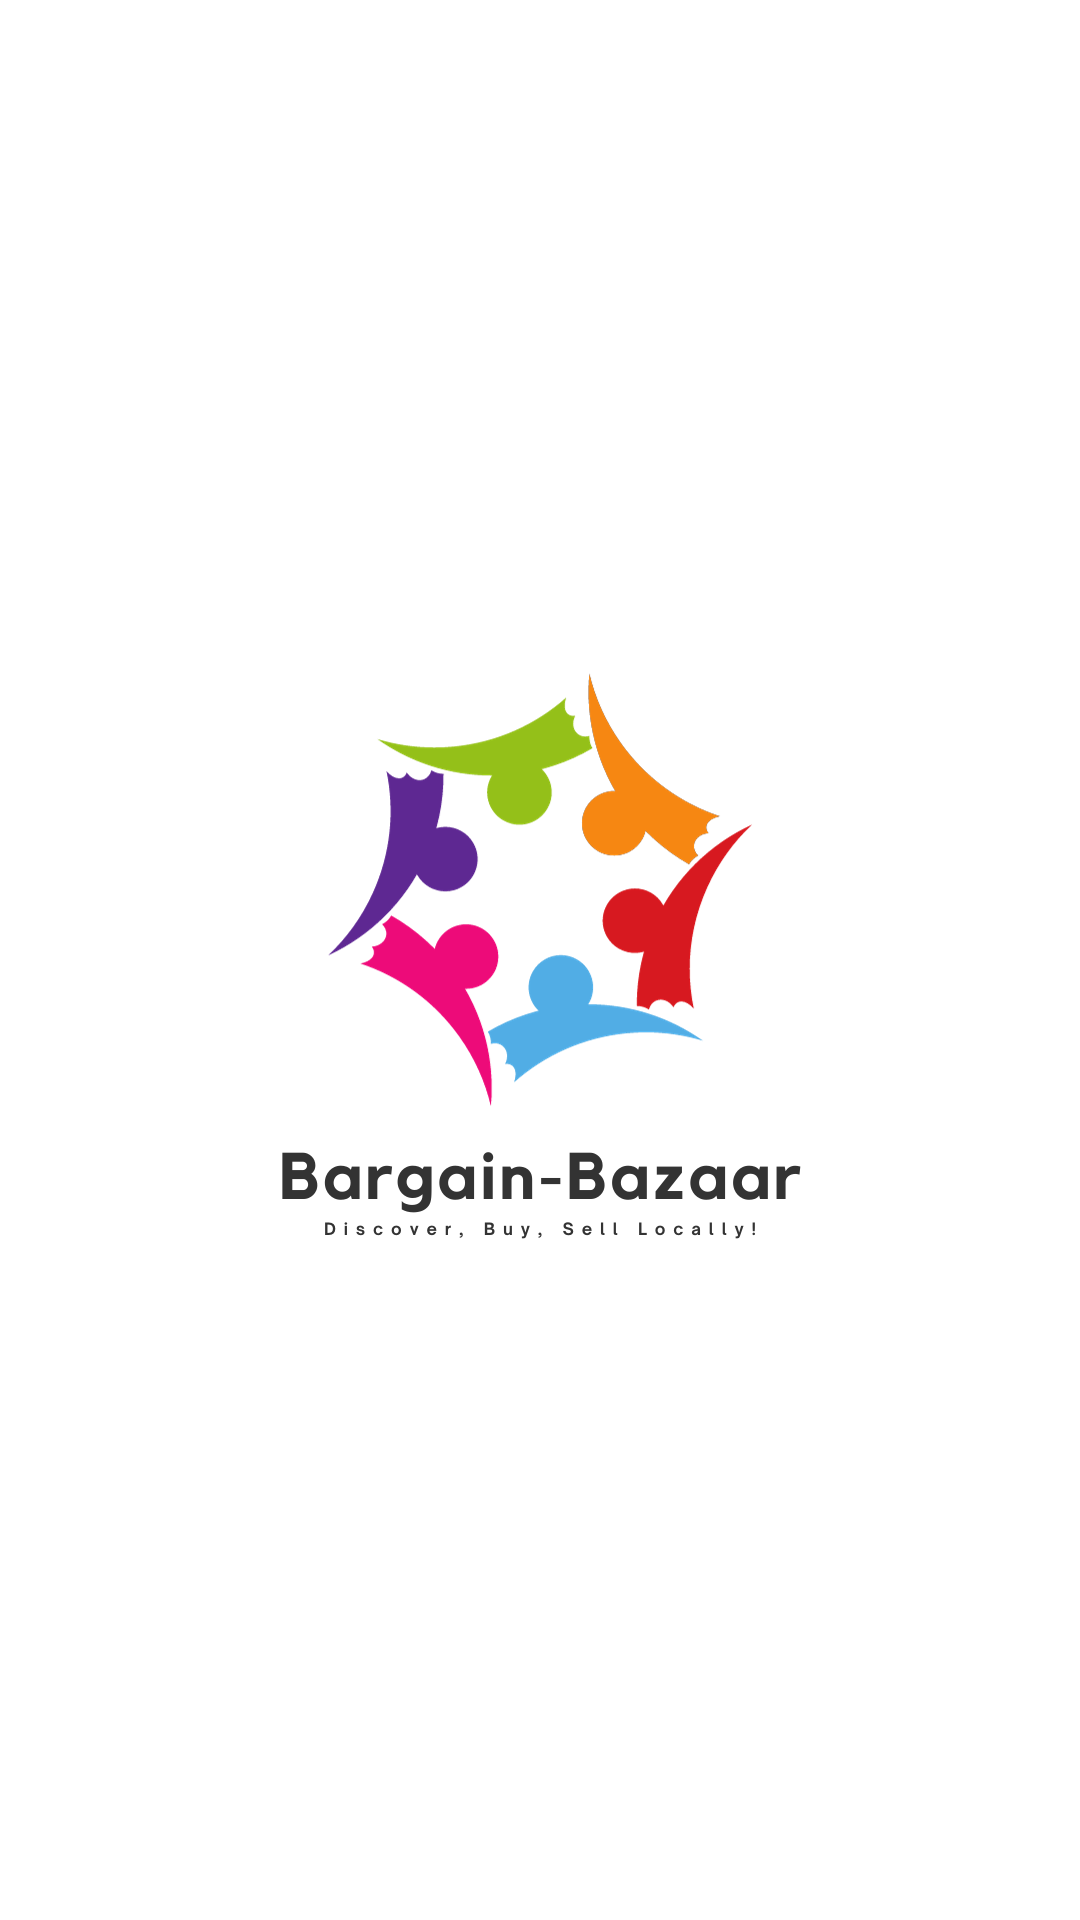

The Android layout XML behind this screen, and the referenced resources:
<!-- AndroidManifest.xml: application theme Theme.BargainBazaar -->
<!-- res/layout/activity_splash.xml -->
<?xml version="1.0" encoding="utf-8"?>
<androidx.constraintlayout.widget.ConstraintLayout xmlns:android="http://schemas.android.com/apk/res/android"
    xmlns:app="http://schemas.android.com/apk/res-auto"
    xmlns:tools="http://schemas.android.com/tools"
    android:layout_width="match_parent"
    android:layout_height="match_parent"
    tools:context=".SplashActivity">

    <ImageView
        android:layout_width="wrap_content"
        android:layout_height="wrap_content"
        android:src="@drawable/bargain_bazaar_logo"
        app:layout_constraintBottom_toBottomOf="parent"
        app:layout_constraintEnd_toEndOf="parent"
        app:layout_constraintStart_toStartOf="parent"
        app:layout_constraintTop_toTopOf="parent" />

</androidx.constraintlayout.widget.ConstraintLayout>
<!-- resources referenced by this layout -->
<resources>
  <!-- drawable bargain_bazaar_logo: png bitmap (drawable, 57164 bytes) -->
  <style name="Theme.BargainBazaar" parent="Base.Theme.BargainBazaar" />
  <style name="Base.Theme.BargainBazaar" parent="Theme.MaterialComponents.DayNight.NoActionBar">
          
          
      </style>
</resources>
